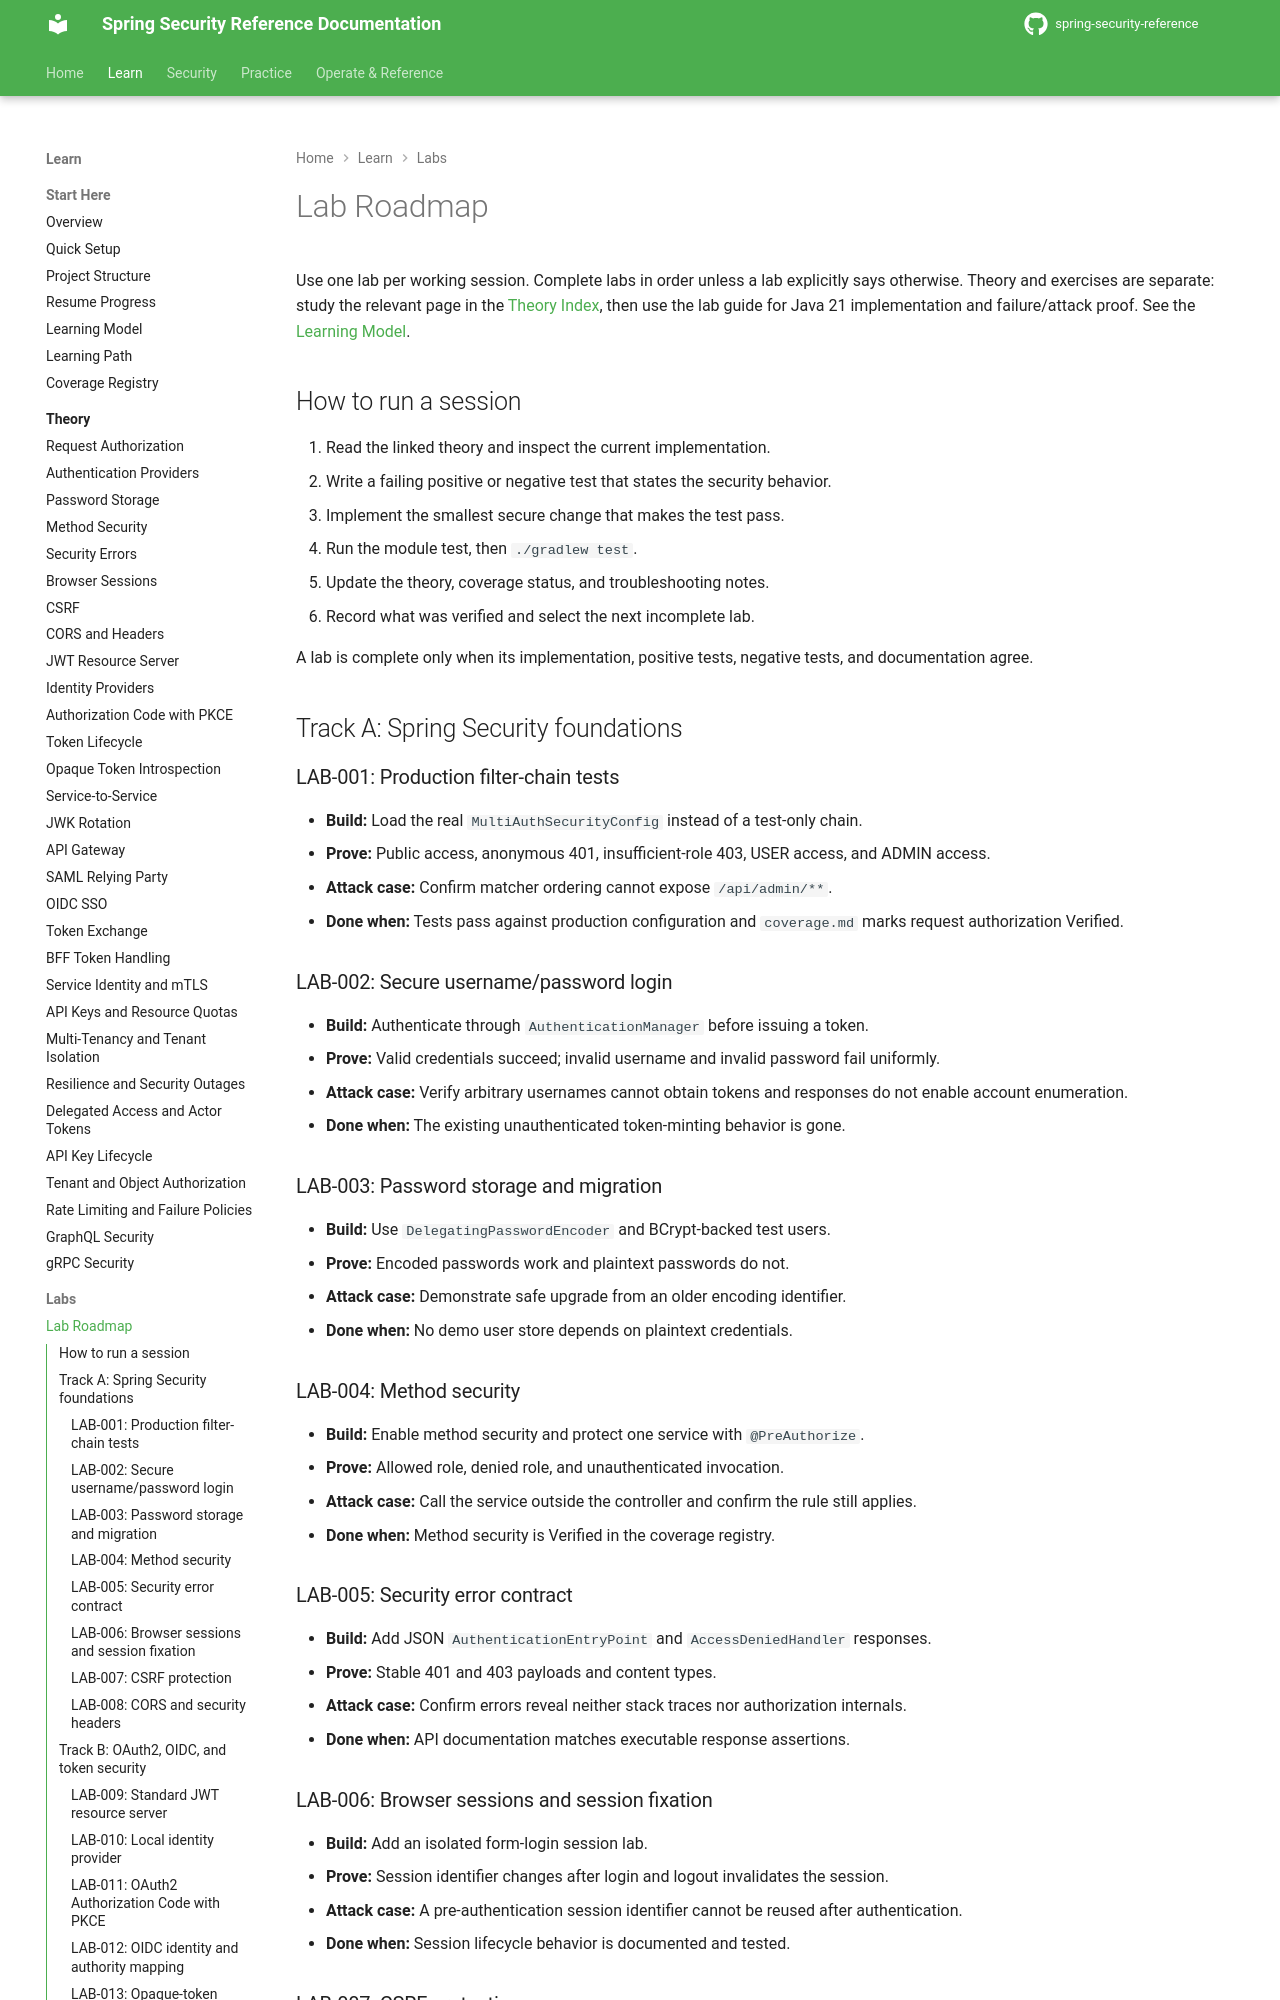

repository: nitinkc/spring-security-reference · page: labs/index.html · generator: mkdocs

# Lab Roadmap

Use one lab per working session. Complete labs in order unless a lab explicitly says otherwise. Theory and exercises are separate: study the relevant page in the [Theory Index](theory/index.md), then use the lab guide for Java 21 implementation and failure/attack proof. See the [Learning Model](learning-model.md).

## How to run a session

1. Read the linked theory and inspect the current implementation.
2. Write a failing positive or negative test that states the security behavior.
3. Implement the smallest secure change that makes the test pass.
4. Run the module test, then `./gradlew test`.
5. Update the theory, coverage status, and troubleshooting notes.
6. Record what was verified and select the next incomplete lab.

A lab is complete only when its implementation, positive tests, negative tests, and documentation agree.

## Track A: Spring Security foundations

### LAB-001: Production filter-chain tests

- **Build:** Load the real `MultiAuthSecurityConfig` instead of a test-only chain.
- **Prove:** Public access, anonymous 401, insufficient-role 403, USER access, and ADMIN access.
- **Attack case:** Confirm matcher ordering cannot expose `/api/admin/**`.
- **Done when:** Tests pass against production configuration and `coverage.md` marks request authorization Verified.

### LAB-002: Secure username/password login

- **Build:** Authenticate through `AuthenticationManager` before issuing a token.
- **Prove:** Valid credentials succeed; invalid username and invalid password fail uniformly.
- **Attack case:** Verify arbitrary usernames cannot obtain tokens and responses do not enable account enumeration.
- **Done when:** The existing unauthenticated token-minting behavior is gone.

### LAB-003: Password storage and migration

- **Build:** Use `DelegatingPasswordEncoder` and BCrypt-backed test users.
- **Prove:** Encoded passwords work and plaintext passwords do not.
- **Attack case:** Demonstrate safe upgrade from an older encoding identifier.
- **Done when:** No demo user store depends on plaintext credentials.

### LAB-004: Method security

- **Build:** Enable method security and protect one service with `@PreAuthorize`.
- **Prove:** Allowed role, denied role, and unauthenticated invocation.
- **Attack case:** Call the service outside the controller and confirm the rule still applies.
- **Done when:** Method security is Verified in the coverage registry.

### LAB-005: Security error contract

- **Build:** Add JSON `AuthenticationEntryPoint` and `AccessDeniedHandler` responses.
- **Prove:** Stable 401 and 403 payloads and content types.
- **Attack case:** Confirm errors reveal neither stack traces nor authorization internals.
- **Done when:** API documentation matches executable response assertions.

### LAB-006: Browser sessions and session fixation

- **Build:** Add an isolated form-login session lab.
- **Prove:** Session identifier changes after login and logout invalidates the session.
- **Attack case:** A pre-authentication session identifier cannot be reused after authentication.
- **Done when:** Session lifecycle behavior is documented and tested.

### LAB-007: CSRF protection

- **Build:** Protect a cookie-authenticated state-changing endpoint.
- **Prove:** A valid CSRF token succeeds; missing and invalid tokens fail.
- **Attack case:** Cross-site form submission cannot change state.
- **Done when:** Documentation clearly distinguishes cookie sessions from bearer-token APIs.
